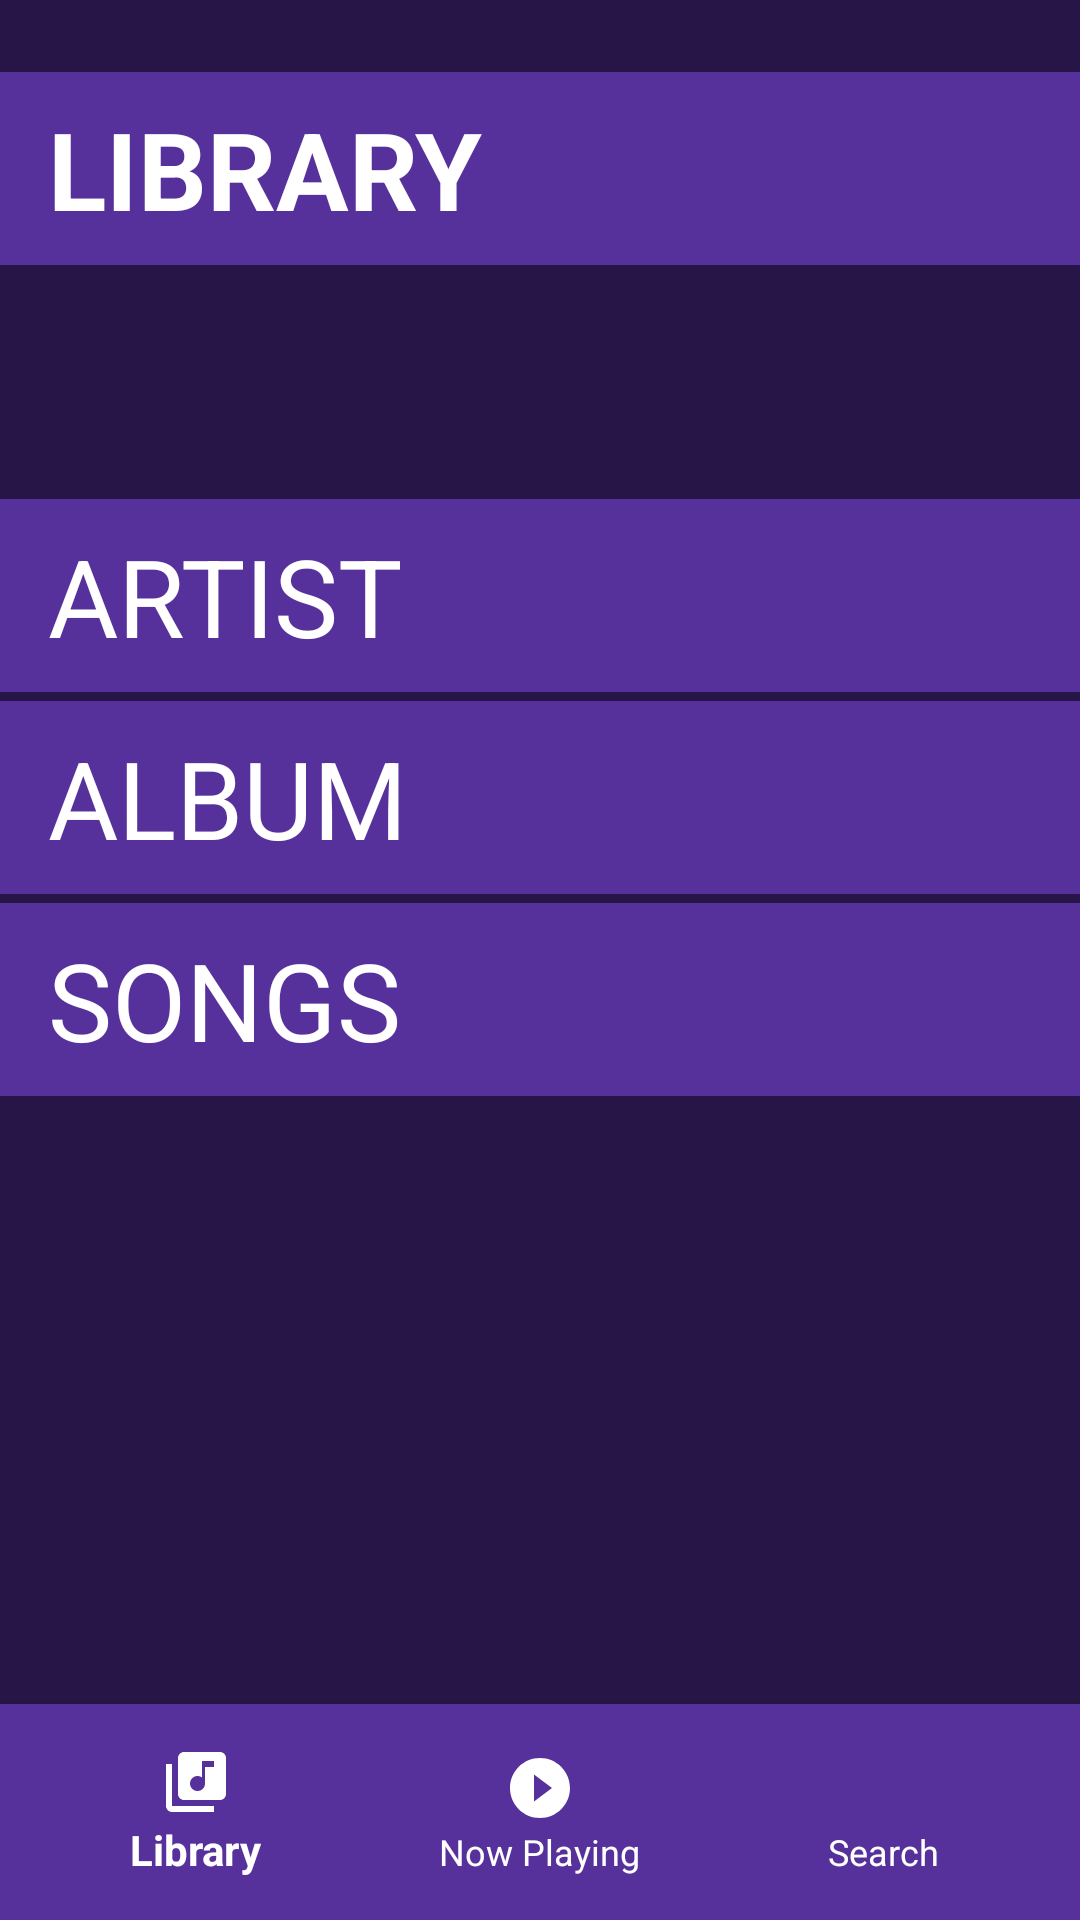

Layout XML and referenced resources for this Android screen:
<!-- AndroidManifest.xml: application theme AppTheme -->
<!-- res/layout/activity_main.xml -->
<?xml version="1.0" encoding="utf-8"?>
<LinearLayout xmlns:android="http://schemas.android.com/apk/res/android"
    xmlns:app="http://schemas.android.com/apk/res-auto"
    xmlns:tools="http://schemas.android.com/tools"
    android:layout_width="match_parent"
    android:layout_height="match_parent"
    android:background="@color/colorPrimaryDark"
    android:orientation="vertical"
    tools:context=".MainActivity">

    <TextView
        android:layout_width="match_parent"
        android:layout_height="wrap_content"
        android:layout_gravity="start"
        android:layout_marginTop="24dp"
        android:layout_marginBottom="30dp"
        android:background="@color/colorPrimary"
        android:paddingStart="16dp"
        android:paddingLeft="16dp"
        android:paddingTop="8dp"
        android:paddingRight="16dp"
        android:paddingBottom="8dp"
        android:text="library"
        android:textAllCaps="true"
        android:textColor="@color/colorWhite"
        android:textSize="36sp"
        android:textStyle="bold" />

    <TextView
        android:id="@+id/artist"
        android:layout_width="match_parent"
        android:layout_height="wrap_content"
        android:layout_marginTop="48dp"
        android:layout_marginBottom="3dp"
        android:background="@color/colorPrimary"
        android:paddingStart="16dp"
        android:paddingLeft="16dp"
        android:paddingTop="8dp"
        android:paddingRight="16dp"
        android:paddingBottom="8dp"
        android:text="Artist"
        android:textAllCaps="true"
        android:textColor="@color/colorWhite"
        android:textSize="36sp" />

    <TextView
        android:id="@+id/album"
        android:layout_width="match_parent"
        android:layout_height="wrap_content"
        android:layout_marginBottom="3dp"
        android:background="@color/colorPrimary"
        android:paddingStart="16dp"
        android:paddingLeft="16dp"
        android:paddingTop="8dp"
        android:paddingRight="16dp"
        android:paddingBottom="8dp"
        android:text="Album"
        android:textAllCaps="true"
        android:textColor="@color/colorWhite"
        android:textSize="36sp" />

    <TextView
        android:id="@+id/songs"
        android:layout_width="match_parent"
        android:layout_height="wrap_content"
        android:layout_marginBottom="30dp"
        android:background="@color/colorPrimary"
        android:paddingStart="16dp"
        android:paddingLeft="16dp"
        android:paddingTop="8dp"
        android:paddingRight="16dp"
        android:paddingBottom="8dp"
        android:text="Songs"
        android:textAllCaps="true"
        android:textColor="@color/colorWhite"
        android:textSize="36sp" />


    <RelativeLayout
        android:layout_width="match_parent"
        android:layout_height="wrap_content">

        <com.google.android.material.bottomnavigation.BottomNavigationView
            android:id="@+id/mainBottomNavBar"
            android:layout_width="match_parent"
            android:layout_height="wrap_content"
            android:layout_alignParentBottom="true"
            android:layout_gravity="start"
            android:background="@color/colorPrimary"
            android:padding="8dp"
            app:itemIconSize="24dp"
            app:itemIconTint="@color/colorWhite"
            app:itemTextColor="@color/colorWhite"
            app:menu="@menu/bottomnavbar">

        </com.google.android.material.bottomnavigation.BottomNavigationView>
    </RelativeLayout>

</LinearLayout>
<!-- resources referenced by this layout -->
<resources>
  <color name="colorPrimary">#56319B</color>
  <color name="colorPrimaryDark">#261546</color>
  <color name="colorWhite">#FFFFFF</color>
  <style name="AppTheme" parent="Theme.AppCompat.Light.NoActionBar">
          
          <item name="colorPrimary">@color/colorPrimary</item>
          <item name="colorPrimaryDark">@color/colorPrimaryDark</item>
          <item name="colorAccent">@color/colorAccent</item>
      </style>
  <color name="colorAccent">#FF0000</color>
</resources>
